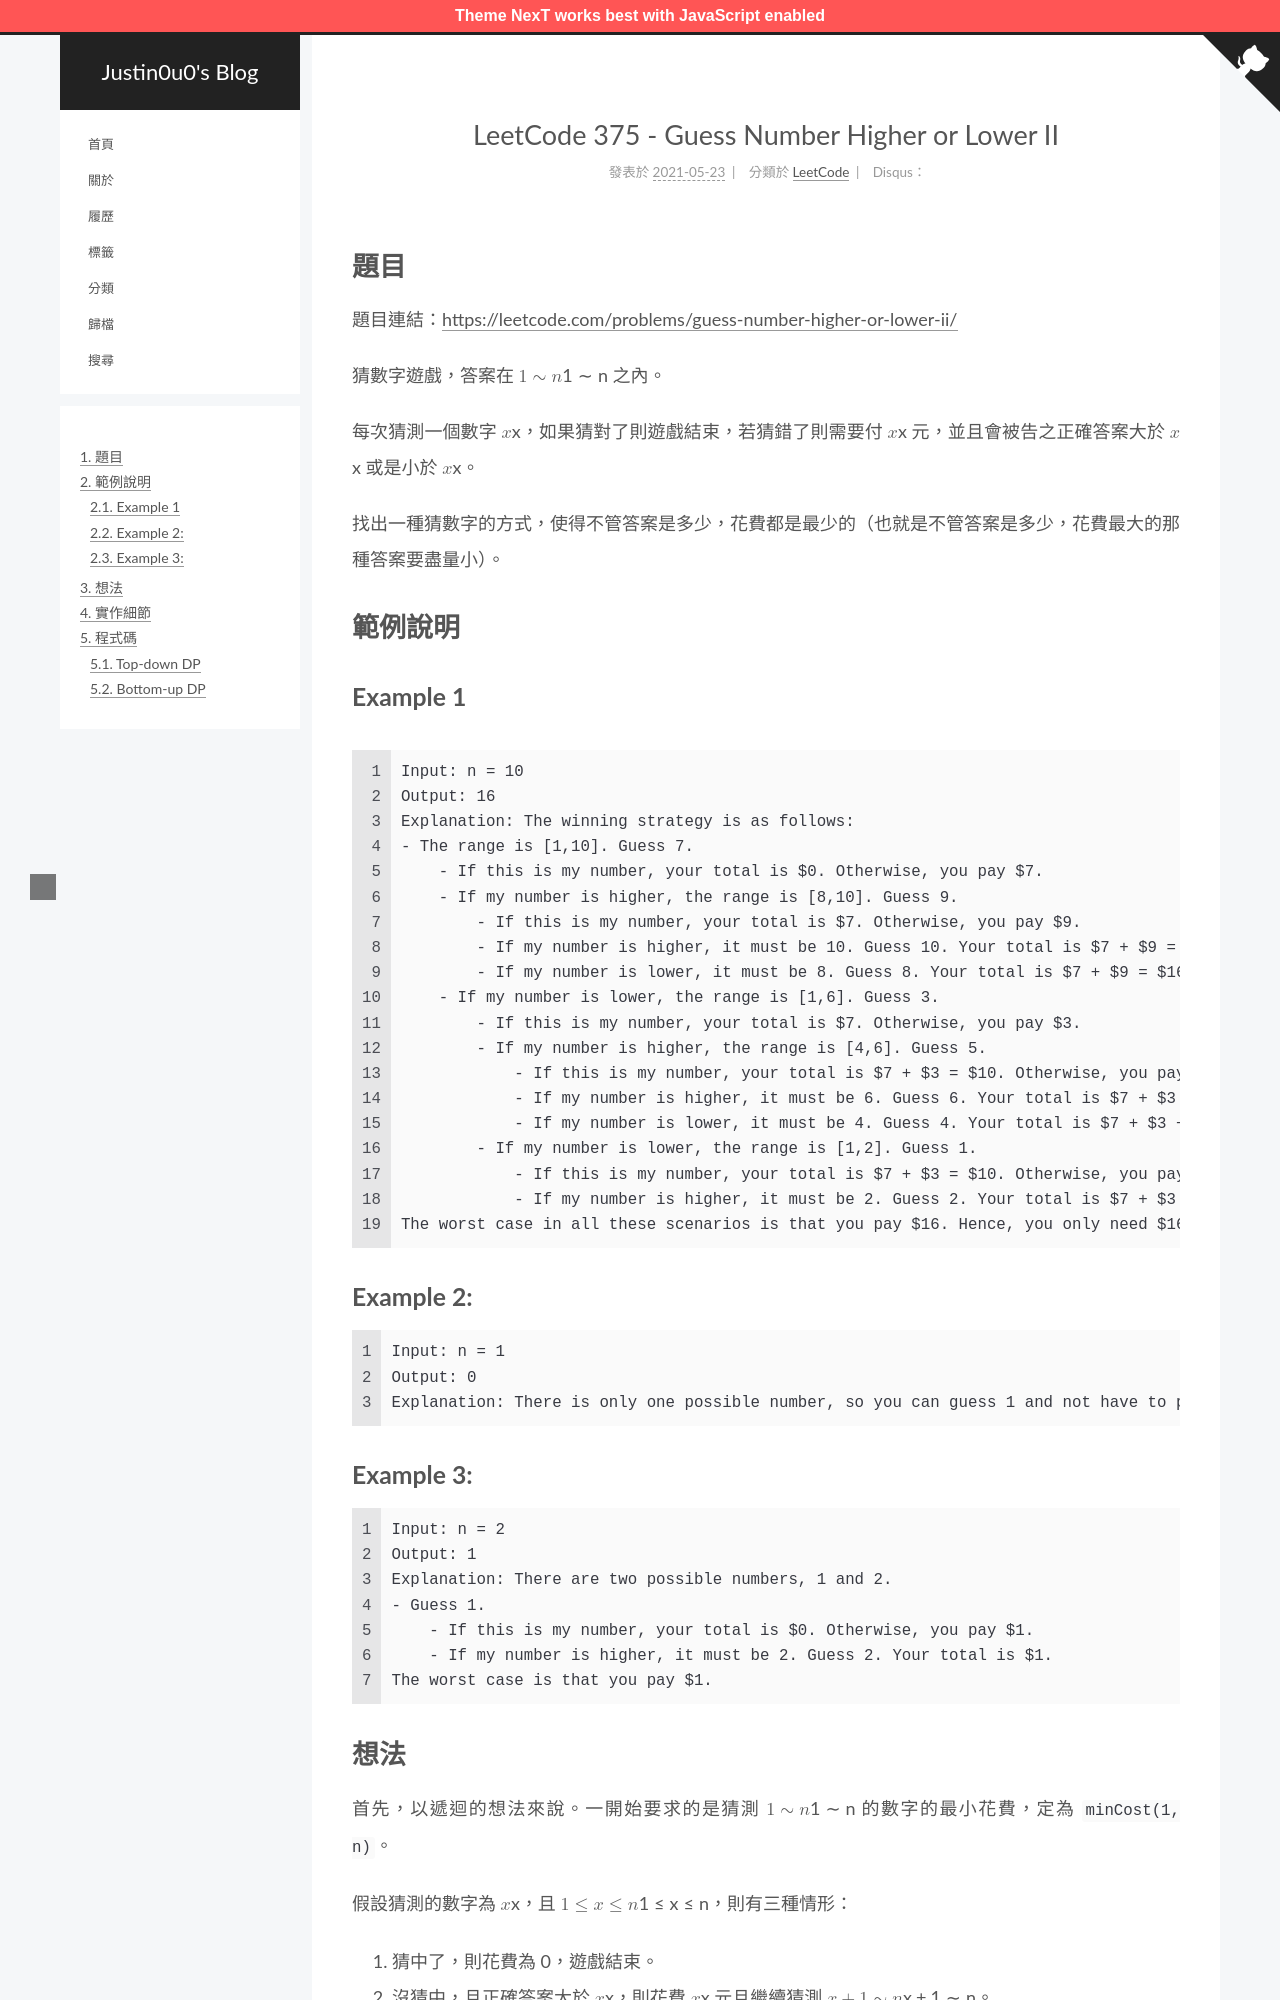

repository: justin0u0/blog · page: LeetCode-Guess-Number-Higher-or-Lower-II/index.html · generator: jekyll

---
title: LeetCode 375 - Guess Number Higher or Lower II
tags:
  - LeetCode
  - 動態規劃（Dynamic Programming, DP）
categories: LeetCode
date: 2021-05-23 11:28:34
mathjax: true
---

# 題目
題目連結：[https://leetcode.com/problems/guess-number-higher-or-lower-ii/](https://leetcode.com/problems/guess-number-higher-or-lower-ii/)

猜數字遊戲，答案在 $1 \sim n$ 之內。

每次猜測一個數字 $x$，如果猜對了則遊戲結束，若猜錯了則需要付 $x$ 元，並且會被告之正確答案大於 $x$ 或是小於 $x$。

找出一種猜數字的方式，使得不管答案是多少，花費都是最少的（也就是不管答案是多少，花費最大的那種答案要盡量小）。

# 範例說明
